The GitHub repository hc1321/AttaBinaryClassifier contains a labelled image folder "finalData" with 2 categories: no leaves, with leaves. Examples follow, each with its label.

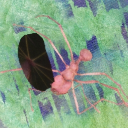
Label: with leaves

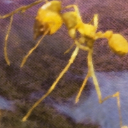
Label: no leaves

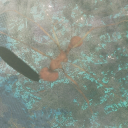
Label: with leaves

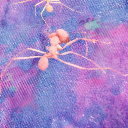
Label: no leaves

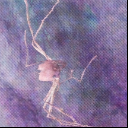
Label: no leaves

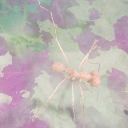
Label: no leaves
